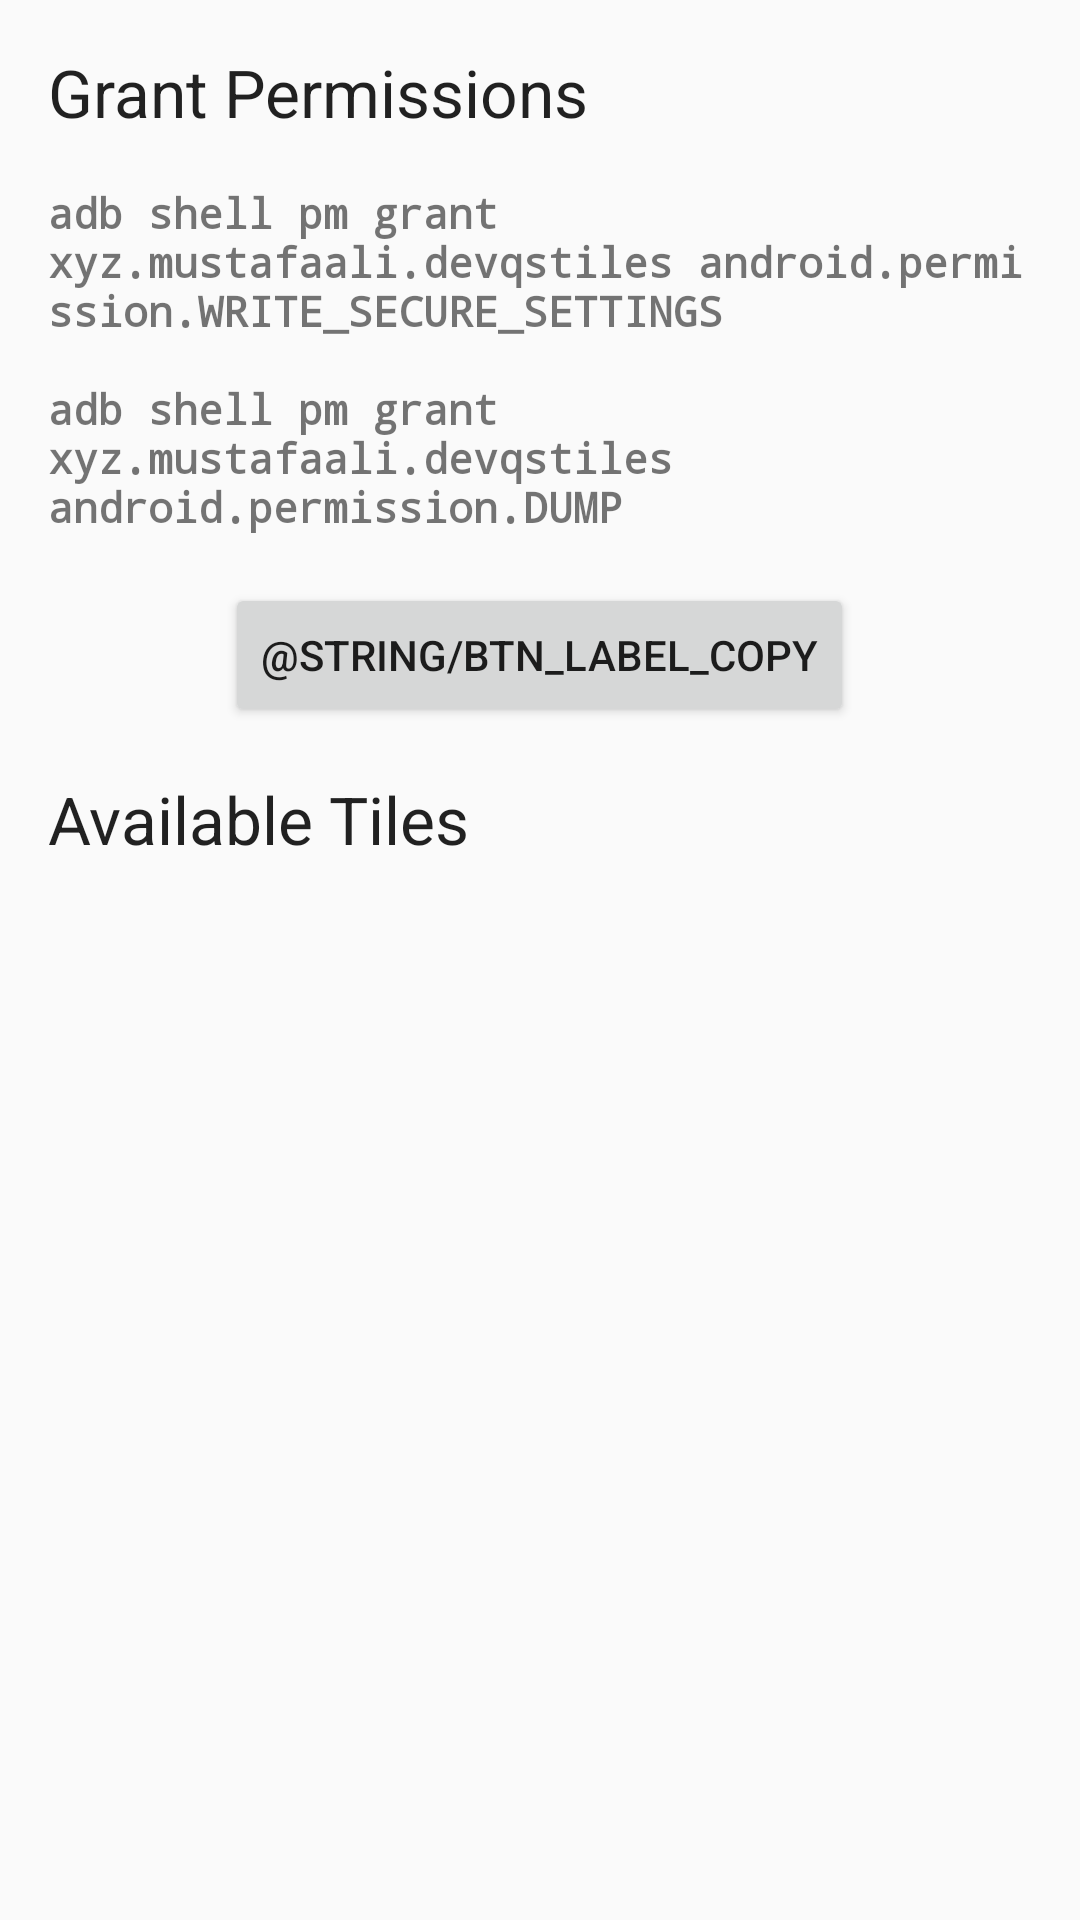

Write the Android layout XML for this screen, with the resource values it uses.
<!-- AndroidManifest.xml: application theme AppTheme -->
<!-- res/layout/activity_main.xml -->
<?xml version="1.0" encoding="utf-8"?>
<ScrollView xmlns:android="http://schemas.android.com/apk/res/android"
    xmlns:tools="http://schemas.android.com/tools"
    android:layout_width="match_parent"
    android:layout_height="match_parent">

    <LinearLayout
        android:id="@+id/activity_main"
        android:layout_width="match_parent"
        android:layout_height="wrap_content"
        android:orientation="vertical"
        android:paddingBottom="@dimen/activity_vertical_margin"
        android:paddingLeft="@dimen/activity_horizontal_margin"
        android:paddingRight="@dimen/activity_horizontal_margin"
        android:paddingTop="@dimen/activity_vertical_margin"
        tools:context="xyz.mustafaali.devtiles.MainActivity">

        <TextView
            android:layout_width="match_parent"
            android:layout_height="wrap_content"
            android:text="@string/grant_permission"
            android:textAppearance="@android:style/TextAppearance.Material.Large" />

        <TextView
            android:layout_width="match_parent"
            android:layout_height="wrap_content"
            android:layout_marginTop="@dimen/activity_vertical_margin"
            android:fontFamily="monospace"
            android:text="@string/permission_command"
            android:textStyle="bold" />

        <Button
            android:id="@+id/btn_copy"
            android:layout_width="wrap_content"
            android:layout_height="wrap_content"
            android:layout_gravity="center"
            android:layout_marginTop="@dimen/activity_vertical_margin"
            android:text="@string/btn_label_copy" />

        <TextView
            android:layout_width="match_parent"
            android:layout_height="wrap_content"
            android:layout_marginTop="@dimen/activity_vertical_margin"
            android:text="@string/features_title"
            android:textAppearance="@android:style/TextAppearance.Material.Large" />

        <TextView
            android:id="@+id/tv_features_description"
            android:layout_width="match_parent"
            android:layout_height="wrap_content"
            android:layout_marginTop="@dimen/activity_vertical_margin"
            android:textAppearance="@android:style/TextAppearance.Material.Body1" />

    </LinearLayout>
</ScrollView>
<!-- resources referenced by this layout -->
<resources>
  <dimen name="activity_horizontal_margin">16dp</dimen>
  <dimen name="activity_vertical_margin">16dp</dimen>
  <string name="features_title">Available Tiles</string>
  <string name="grant_permission">Grant Permissions</string>
  <string name="permission_command">adb shell pm grant xyz.mustafaali.devqstiles android.permission.WRITE_SECURE_SETTINGS\n\nadb shell pm grant xyz.mustafaali.devqstiles android.permission.DUMP</string>
  <style name="AppTheme" parent="Theme.AppCompat.Light.DarkActionBar">
      
      <item name="colorPrimary">@color/colorPrimary</item>
      <item name="colorPrimaryDark">@color/colorPrimaryDark</item>
      <item name="colorAccent">@color/colorAccent</item>
    </style>
  <!-- not gathered from this repository: default colours our renderer supplied (Android Studio template values) -->
  <color name="colorPrimary">#FF6200EE</color>
  <color name="colorPrimaryDark">#FF3700B3</color>
  <color name="colorAccent">#FF03DAC5</color>
</resources>
